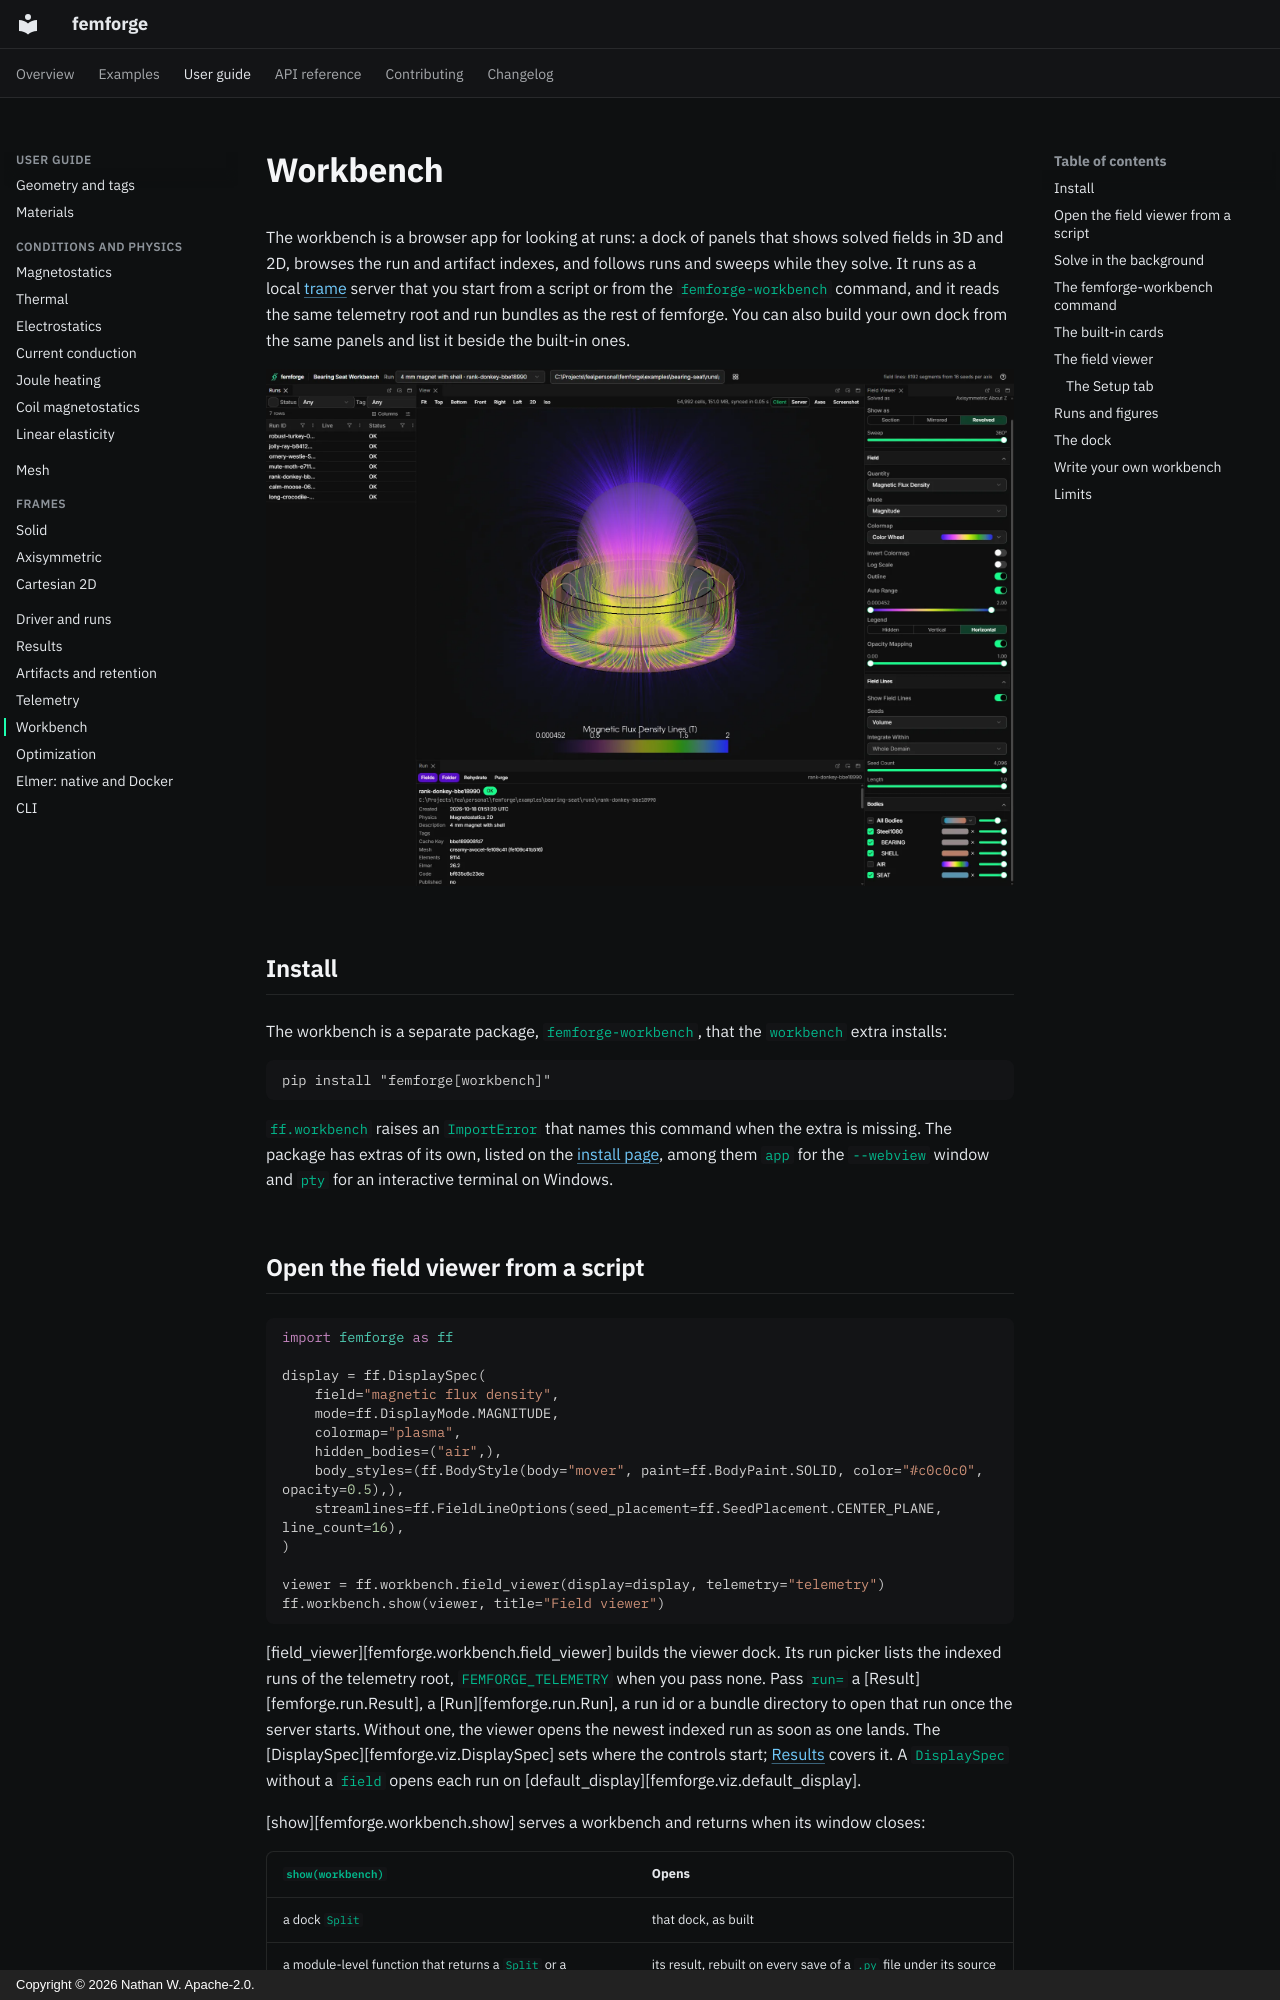

repository: femforge-io/femforge · page: user-guide/workbench/index.html · generator: mkdocs · copyright: Copyright © 2026 Nathan W. Apache-2.0.

# Workbench

The workbench is a browser app for looking at runs: a dock of panels that shows solved fields in 3D and 2D, browses the run and artifact indexes, and follows runs and sweeps while they solve. It runs as a local [trame](https://kitware.github.io/trame/) server that you start from a script or from the `femforge-workbench` command, and it reads the same telemetry root and run bundles as the rest of femforge. You can also build your own dock from the same panels and list it beside the built-in ones.

![The bearing-seat example's dock: the Runs list at the left, the field view in the middle with its legend, the run's details below it and the field viewer's controls at the right](../assets/examples/bearing-seat.webp)

## Install

The workbench is a separate package, `femforge-workbench`, that the `workbench` extra installs:

```console
pip install "femforge[workbench]"
```

`ff.workbench` raises an `ImportError` that names this command when the extra is missing. The package has extras of its own, listed on the [install page](../overview/install.md#install-the-package), among them `app` for the `--webview` window and `pty` for an interactive terminal on Windows.

## Open the field viewer from a script

```python
import femforge as ff

display = ff.DisplaySpec(
    field="magnetic flux density",
    mode=ff.DisplayMode.MAGNITUDE,
    colormap="plasma",
    hidden_bodies=("air",),
    body_styles=(ff.BodyStyle(body="mover", paint=ff.BodyPaint.SOLID, color="#c0c0c0", opacity=0.5),),
    streamlines=ff.FieldLineOptions(seed_placement=ff.SeedPlacement.CENTER_PLANE, line_count=16),
)

viewer = ff.workbench.field_viewer(display=display, telemetry="telemetry")
ff.workbench.show(viewer, title="Field viewer")
```

[field_viewer][femforge.workbench.field_viewer] builds the viewer dock. Its run picker lists the indexed runs of the telemetry root, `FEMFORGE_TELEMETRY` when you pass none. Pass `run=` a [Result][femforge.run.Result], a [Run][femforge.run.Run], a run id or a bundle directory to open that run once the server starts. Without one, the viewer opens the newest indexed run as soon as one lands. The [DisplaySpec][femforge.viz.DisplaySpec] sets where the controls start; [Results](results.md#display-state) covers it. A `DisplaySpec` without a `field` opens each run on [default_display][femforge.viz.default_display].

[show][femforge.workbench.show] serves a workbench and returns when its window closes:

| `show(workbench)` | Opens |
|---|---|
| a dock `Split` | that dock, as built |
| a module-level function that returns a `Split` or a `Renderable` | its result, rebuilt on every save of a `.py` file under its source roots |
| any of these, with `tasks=` a module-level function listing `Task`s | the same, while the tasks run in the background, one at a time |
| a `WorkbenchSpec` | that catalogue card, as the command opens it by name |
| nothing | the launcher |

| `window=` | Opens in |
|---|---|
| `Window.APP`, the default | a Chrome or Edge app window; closing it stops the server |
| `Window.BROWSER` | a tab in the default browser |
| `Window.WEBVIEW` | pywebview, from the `app` extra |

`show` also takes `port`, `telemetry`, `persist` and `watch`, which match the command's flags below, and `tasks`, which the next section covers.
